Image classification data set "cropped_dataset" (vkerem0/visionfortress on GitHub). Class labels (9): demoman, engineer, heavy, medic, pyro, scout, sniper, soldier, spy.

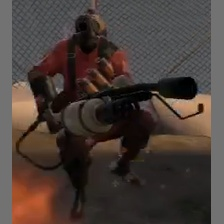
Label: pyro

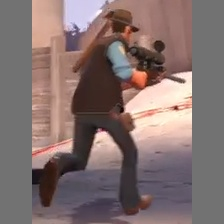
Label: sniper

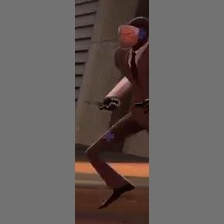
Label: spy

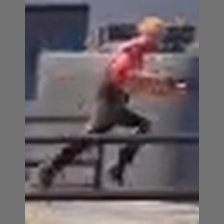
Label: engineer

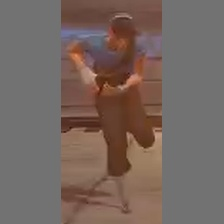
Label: scout

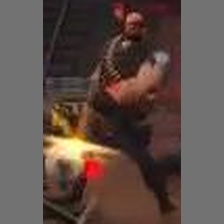
Label: heavy
